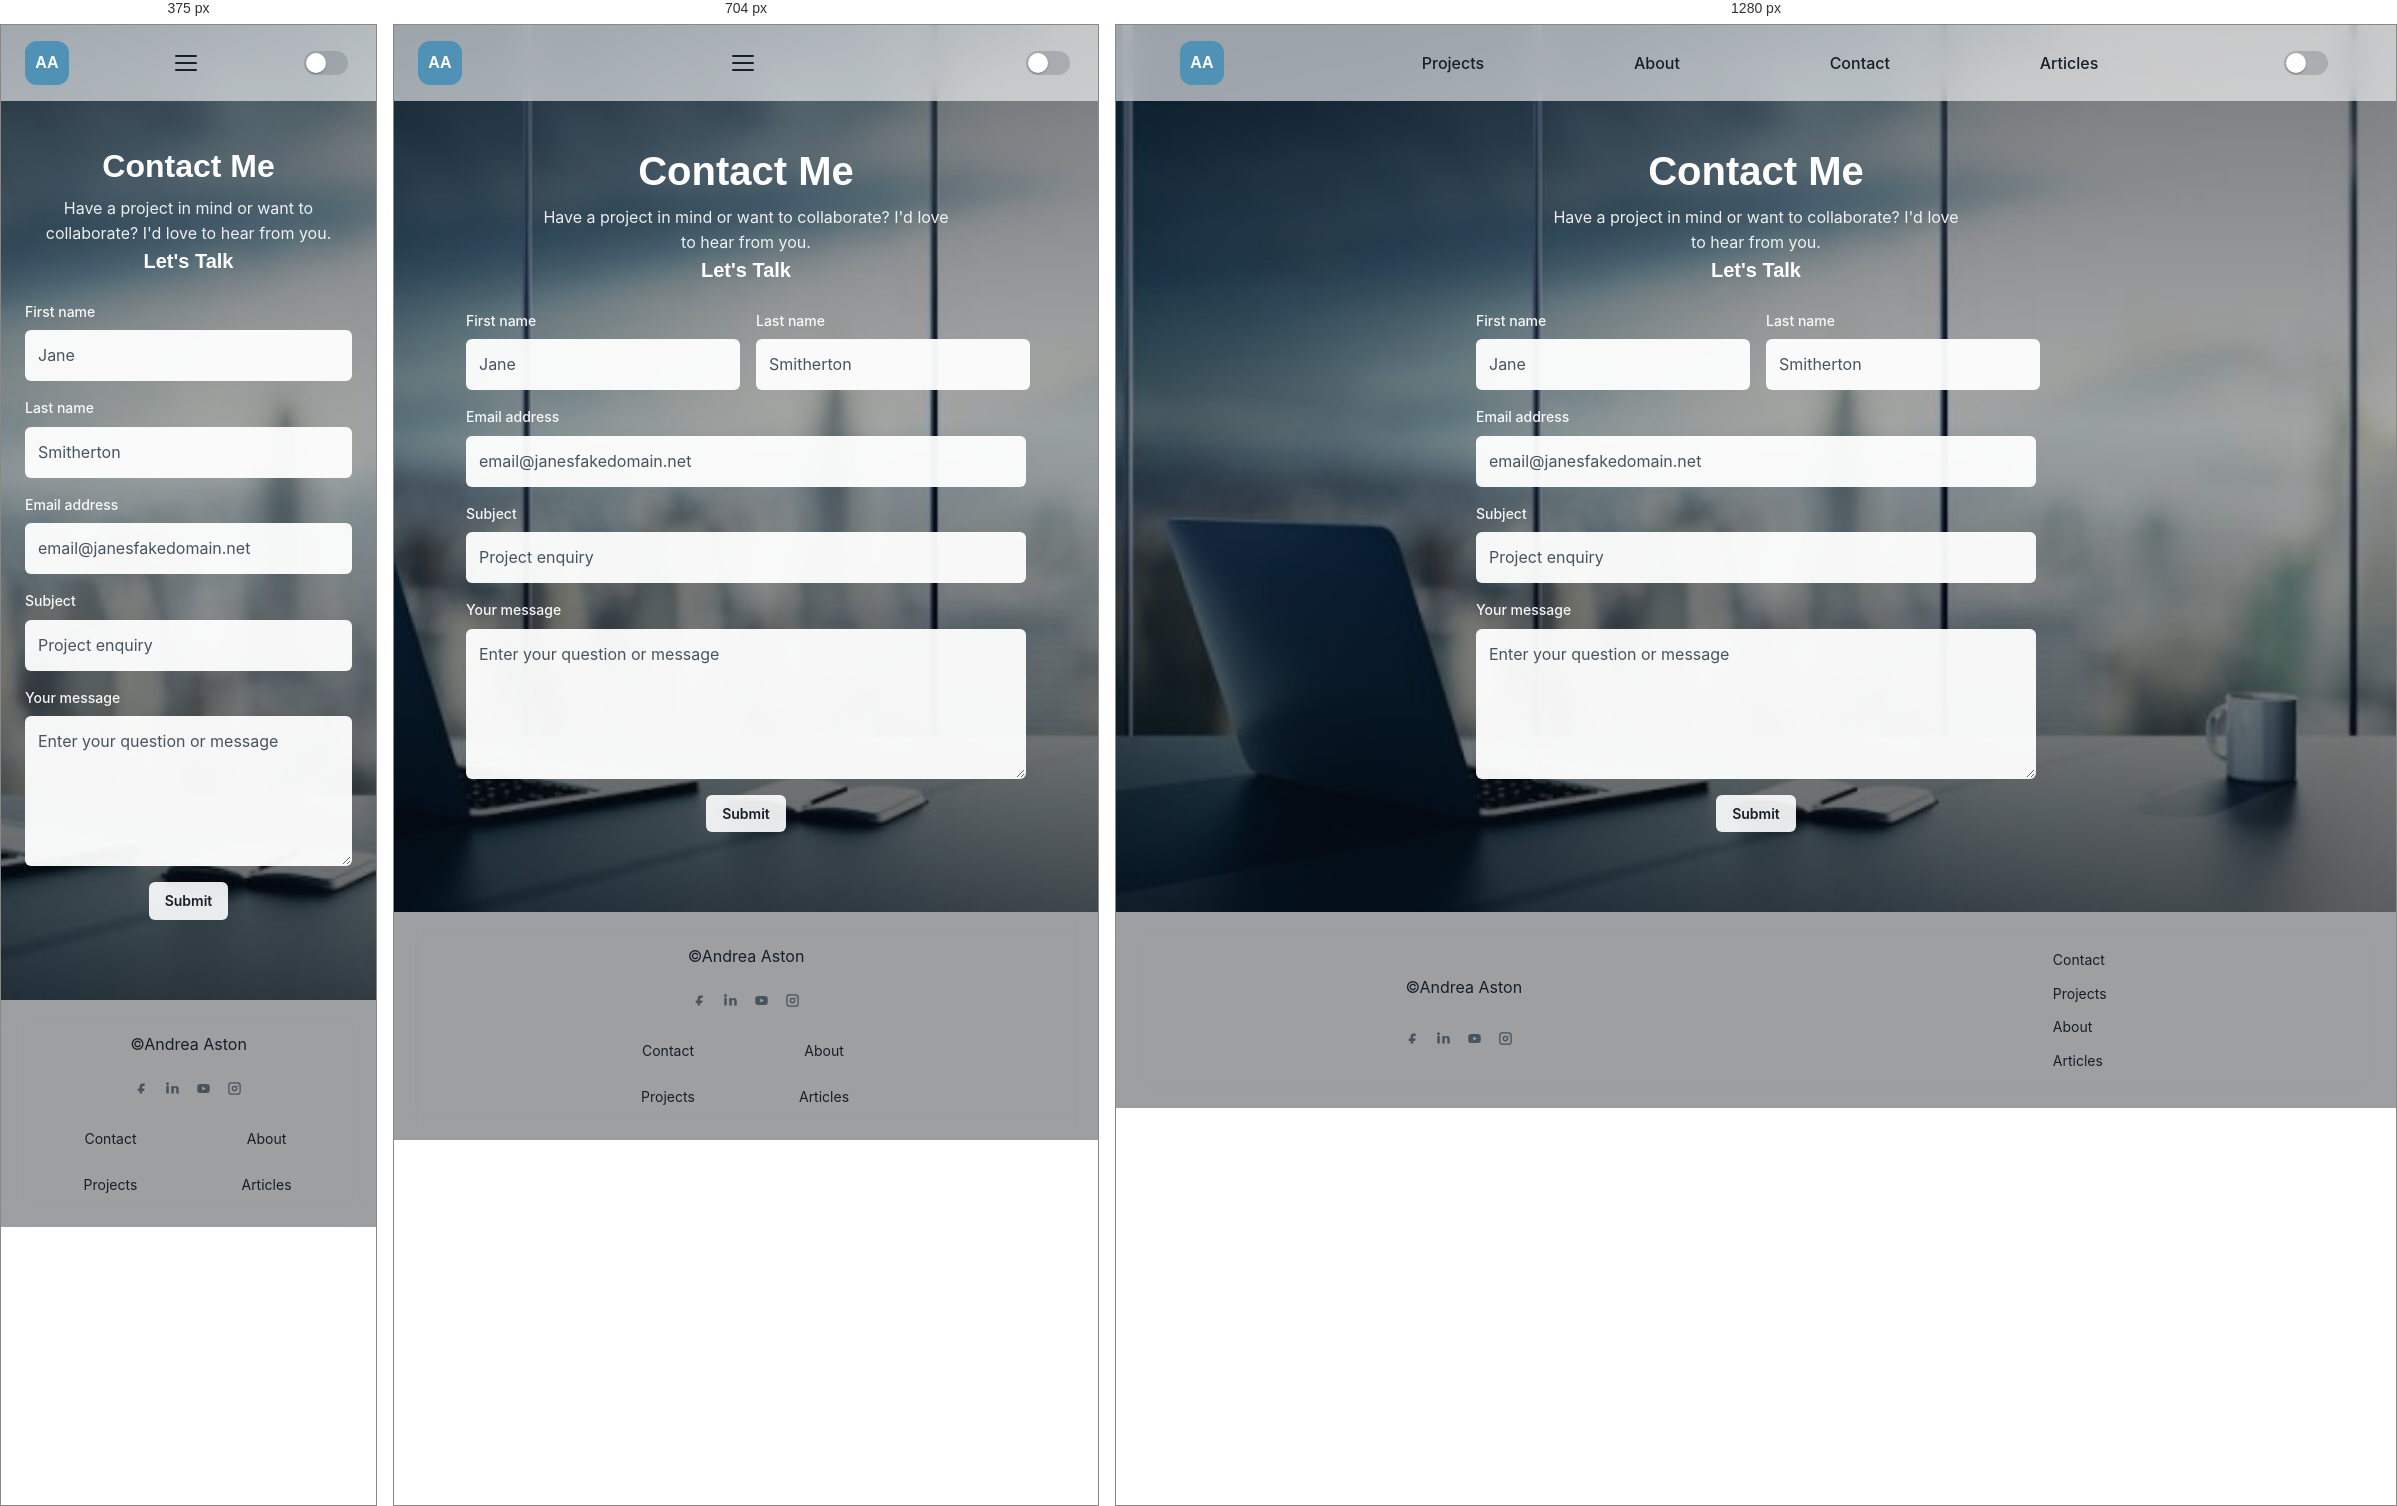
Rendered at 375 px, 704 px and 1280 px, left to right.

<!-- file: contact.html -->
<!DOCTYPE html>
<html lang="en">
<head>
  <meta charset="UTF-8" />
  <meta name="viewport" content="width=device-width, initial-scale=1.0" />
  <title>Andrea Aston — Electronics &amp; Computer Engineer</title>
  <meta
    name="description"
    content="Andrea Aston — Electronics and Computer Engineering student specialising in embedded systems, microcontroller telemetry, and full-stack web integration."
  />

  <link rel="preconnect" href="https://fonts.googleapis.com" />
  <link rel="preconnect" href="https://fonts.gstatic.com" crossorigin />
  <link
    href="https://fonts.googleapis.com/css2?family=Space+Grotesk:wght@500;600;700&family=Inter:wght@400;500;600&display=swap"
    rel="stylesheet"
  />

  <link rel="stylesheet" href="assets/css/variables.css" />
  <link rel="stylesheet" href="assets/css/main.css" />
</head>
<body>
  <a class="skip-link" href="#main">Skip to main content</a>

  <header class="site-header" id="site-header">
    <div class="site-header__inner">
      <a class="logo" href="index.html" aria-label="Andrea Aston — home">AA</a>

      <nav class="main-nav" id="main-nav" aria-label="Primary">
        <ul class="main-nav__list">
          <li><a href="index.html#projects">Projects</a></li>
          <li><a href="about.html">About</a></li>
          <li><a href="contact.html">Contact</a></li>
          <li><a href="404.html">Articles</a></li>
        </ul>
      </nav>

      <div class="site-header__controls">
        <button
          type="button"
          class="theme-toggle"
          id="theme-toggle"
          aria-pressed="false"
          aria-label="Switch to dark theme"
        >
          <span class="theme-toggle__track" aria-hidden="true">
            <span class="theme-toggle__thumb"></span>
          </span>
        </button>

        <button
          type="button"
          class="nav-toggle"
          id="nav-toggle"
          aria-expanded="false"
          aria-controls="main-nav"
          aria-label="Open menu"
        >
          <span class="nav-toggle__bar"></span>
          <span class="nav-toggle__bar"></span>
          <span class="nav-toggle__bar"></span>
        </button>
      </div>
    </div>
  </header>

    <main id="main">
    <section class="contact-hero" aria-labelledby="contact-heading">
        <div class="hero__overlay" aria-hidden="true"></div>

        <div class="contact-hero__inner">
        <h1 class="contact-hero__title" id="contact-heading">Contact Me</h1>
        <p class="contact-hero__subtitle">
            Have a project in mind or want to collaborate? I'd love to hear
            from you.
        </p>

        <h2 class="contact-hero__lets-talk">Let's Talk</h2>

        <form class="contact-form" id="contact-form" novalidate>
            <div class="form-row">
            <div class="form-field">
                <label for="first-name">First name</label>
                <input
                type="text"
                id="first-name"
                name="first-name"
                placeholder="Jane"
                autocomplete="given-name"
                required
                aria-describedby="first-name-error"
                />
                <span class="form-error" id="first-name-error" role="alert"></span>
            </div>

            <div class="form-field">
                <label for="last-name">Last name</label>
                <input
                type="text"
                id="last-name"
                name="last-name"
                placeholder="Smitherton"
                autocomplete="family-name"
                required
                aria-describedby="last-name-error"
                />
                <span class="form-error" id="last-name-error" role="alert"></span>
            </div>
            </div>

            <div class="form-field">
            <label for="email">Email address</label>
            <input
                type="email"
                id="email"
                name="email"
                placeholder="email@janesfakedomain.net"
                autocomplete="email"
                required
                aria-describedby="email-error"
            />
            <span class="form-error" id="email-error" role="alert"></span>
            </div>

            <div class="form-field">
            <label for="subject">Subject</label>
            <input
              type="text"
              id="subject"
              name="subject"
              placeholder="Project enquiry"
              required
              aria-describedby="subject-error"
            />
            <span class="form-error" id="subject-error" role="alert"></span>
            </div>

            <div class="form-field">
            <label for="message">Your message</label>
            <textarea
                id="message"
                name="message"
                rows="5"
                placeholder="Enter your question or message"
                required
                aria-describedby="message-error"
            ></textarea>
            <span class="form-error" id="message-error" role="alert"></span>
            </div>

            <button type="submit" class="btn btn--card">Submit</button>

            <p class="form-status" id="form-status" role="status" aria-live="polite"></p>
        </form>
        </div>
    </section>
    </main>

  <footer class="site-footer">
    <div class="site-footer__inner">
      <div class="site-footer__brand">
        <p class="site-footer__name">&copy;Andrea Aston</p>
        <div class="site-footer__socials" aria-label="Social links">
          <a href="#" aria-label="Facebook">
            <svg aria-hidden="true" viewBox="0 0 24 24"><path d="M14 8h3V4h-3c-3.3 0-5 1.7-5 5v3H6v4h3v4h4v-4h3l1-4h-4V9c0-.7.3-1 1-1Z" /></svg>
          </a>
          <a href="https://mw.linkedin.com/in/andrea-e-aston-2888a2286" aria-label="LinkedIn">
            <svg aria-hidden="true" viewBox="0 0 24 24"><path d="M6 8H2v12h4V8Zm.3-3.5C6.3 3.1 5.3 2 4 2S1.7 3.1 1.7 4.5 2.7 7 4 7s2.3-1.1 2.3-2.5ZM22 13.1c0-3.6-1.9-5.3-4.5-5.3-2.1 0-3 1.2-3.5 2V8H10v12h4v-6.2c0-1.6.3-3.2 2.3-3.2 2 0 1.7 1.9 1.7 3.3V20h4v-6.9Z" /></svg>
          </a>
          <a href="#" aria-label="YouTube">
            <svg aria-hidden="true" viewBox="0 0 24 24"><path d="M21.6 7.2a2.8 2.8 0 0 0-2-2C17.8 4.7 12 4.7 12 4.7s-5.8 0-7.6.5a2.8 2.8 0 0 0-2 2C2 9 2 12 2 12s0 3 .4 4.8a2.8 2.8 0 0 0 2 2c1.8.5 7.6.5 7.6.5s5.8 0 7.6-.5a2.8 2.8 0 0 0 2-2C22 15 22 12 22 12s0-3-.4-4.8ZM10 15.3V8.7l6 3.3-6 3.3Z" /></svg>
          </a>
          <a href="#" aria-label="Instagram">
            <svg aria-hidden="true" viewBox="0 0 24 24"><path d="M7 2h10a5 5 0 0 1 5 5v10a5 5 0 0 1-5 5H7a5 5 0 0 1-5-5V7a5 5 0 0 1 5-5Zm0 2a3 3 0 0 0-3 3v10a3 3 0 0 0 3 3h10a3 3 0 0 0 3-3V7a3 3 0 0 0-3-3H7Zm5 3.5A4.5 4.5 0 1 1 12 16.5 4.5 4.5 0 0 1 12 7.5Zm0 2A2.5 2.5 0 1 0 12 14.5 2.5 2.5 0 0 0 12 9.5ZM17.5 6.5a1 1 0 1 1 0 2 1 1 0 0 1 0-2Z" /></svg>
            </a>
        </div>
      </div>
      <nav class="site-footer__nav" aria-label="Footer">
        <a href="contact.html">Contact</a>
        <a href="index.html#projects">Projects</a>
        <a href="about.html">About</a>
        <a href="404.html">Articles</a>
      </nav>
    </div>
  </footer>

  <script type="module" src="assets/js/validation.js"></script>
</body>
</html>

/* @media block from main.css */
@media (max-width: 768px) {
  .main-nav {
    position: fixed;
    top: var(--header-height);
    left: 0;
    right: 0;
    background: var(--color-header-bg);
    backdrop-filter: blur(14px);
    -webkit-backdrop-filter: blur(14px);
    max-height: 0;
    overflow: hidden;
    transition: max-height var(--transition-base);
    flex: none;
    margin-left: 0;
  }

  .main-nav.is-open {
    max-height: 320px;
  }

  .main-nav__list {
    flex-direction: column;
    gap: 0;
    justify-content: flex-start;
    padding: var(--space-2) var(--space-8) var(--space-4);
  }

  .main-nav__list a {
    display: block;
    padding: var(--space-3) 0;
  }

  .nav-toggle {
    display: flex;
    position: absolute;
    left: 50%;
    transform: translateX(-50%);
  }

  .site-header__inner {
    position: relative;
  }

  .site-header__controls {
    margin-left: auto;
  }

  .hero__inner {
    flex-direction: column-reverse;
    text-align: center;
    padding: var(--space-12) var(--space-4) var(--space-16);
    gap: var(--space-8);
  }

  .site-footer__inner {
    min-height: 0;
    flex-direction: column;
    align-items: center;
    gap: var(--space-8);
  }

  .site-footer__brand {
    text-align: center;
  }

  .site-footer__socials {
    justify-content: center;
    margin-top: var(--space-6);
  }

  .site-footer__nav {
    width: min(100%, 280px);
    display: grid;
    grid-template-columns: repeat(2, 1fr);
    column-gap: var(--space-8);
    row-gap: var(--space-6);
    text-align: center;
  }

  .site-footer__nav a:nth-child(1) {
    grid-column: 1;
    grid-row: 1;
  }

  .site-footer__nav a:nth-child(2) {
    grid-column: 1;
    grid-row: 2;
  }

  .site-footer__nav a:nth-child(3) {
    grid-column: 2;
    grid-row: 1;
  }

  .site-footer__nav a:nth-child(4) {
    grid-column: 2;
    grid-row: 2;
  }

  .hero__content {
    max-width: 100%;
  }

  .hero__desc {
    max-width: 100%;
    margin-left: auto;
    margin-right: auto;
  }

  .hero__portrait img {
    width: 180px;
    height: 180px;
  }

  .project-grid {
    grid-template-columns: 1fr;
  }

  .hero,
  .projects {
    background-attachment: scroll;
  }
}

/* @media block from main.css */
@media (max-width: 768px) {
  .about-hero__inner {
    flex-direction: column;
    text-align: center;
  }

  .about-hero__content {
    max-width: 100%;
  }

  .about-hero__portrait {
    width: 260px;
    margin: 0 auto;
  }

  .about-hero__portrait img {
    height: 300px;
  }

  .about-hero,
  .about-cta {
    background-attachment: scroll;
  }
}

/* @media block from main.css */
@media (max-width: 640px) {
  .form-row {
    grid-template-columns: 1fr;
  }

  .contact-hero {
    background-attachment: scroll;
  }
}

/* @media block from main.css */
@media (max-width: 640px) {
  .project-details {
    padding-right: var(--space-4);
    padding-left: var(--space-4);
  }

  .project-paper {
    padding: var(--space-6) var(--space-4);
  }

  .project-gallery,
  .other-projects {
    grid-template-columns: 1fr;
  }
}